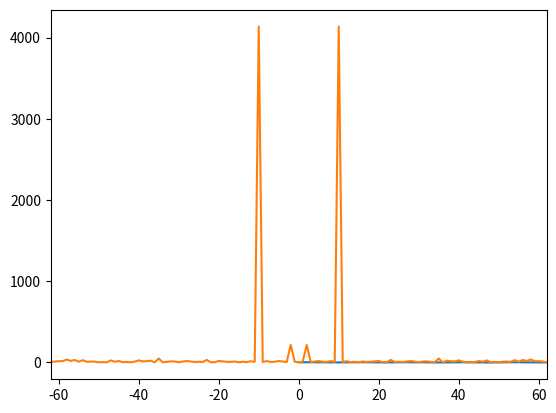

The script that saved this image:
import numpy as np
import matplotlib.pyplot as plt


fs = 125       # sampling rate, Hz, must be integer
duration = 2   # in seconds, may be float
f = 4.0        # sine frequency, Hz, may be float

# generate samples, note conversion to float32 array
samples = np.random.rand(125) - 0.5
it = np.nditer(samples, flags=['f_index'], op_flags=['readwrite'])
while not it.finished:
    it[0] = it[0] + (np.sin(2 * np.pi * 10 * (it.index / 125.0)) + np.sin(2 * np.pi * 2 * (it.index / 125.0)) * .25)
    it.iternext()

print(samples)
# samples = (np.sin(2*np.pi*np.arange(fs*duration)*f/fs)).astype(np.float32)


# alpha = np.sin(2 * np.pi * 7.5 * (i / 125))
# beta = np.sin(2 * np.pi * 2 * (i / 125)) * .25

plt.plot(range(len(samples)), samples)
plt.show()


ps = np.abs(np.fft.fft(samples))**2 #power spectrum

time_step = 1.0 / 125
freqs = np.fft.fftfreq(len(samples), time_step)
idx = np.argsort(freqs)

#find the peak alpha frequency



axes = plt.gca()
axes.set_xlim([min(freqs),max(freqs)])
# axes.set_ylim([min(ps[0]),max(ps[0])])

plt.plot(freqs[idx], ps[idx])
plt.show()

